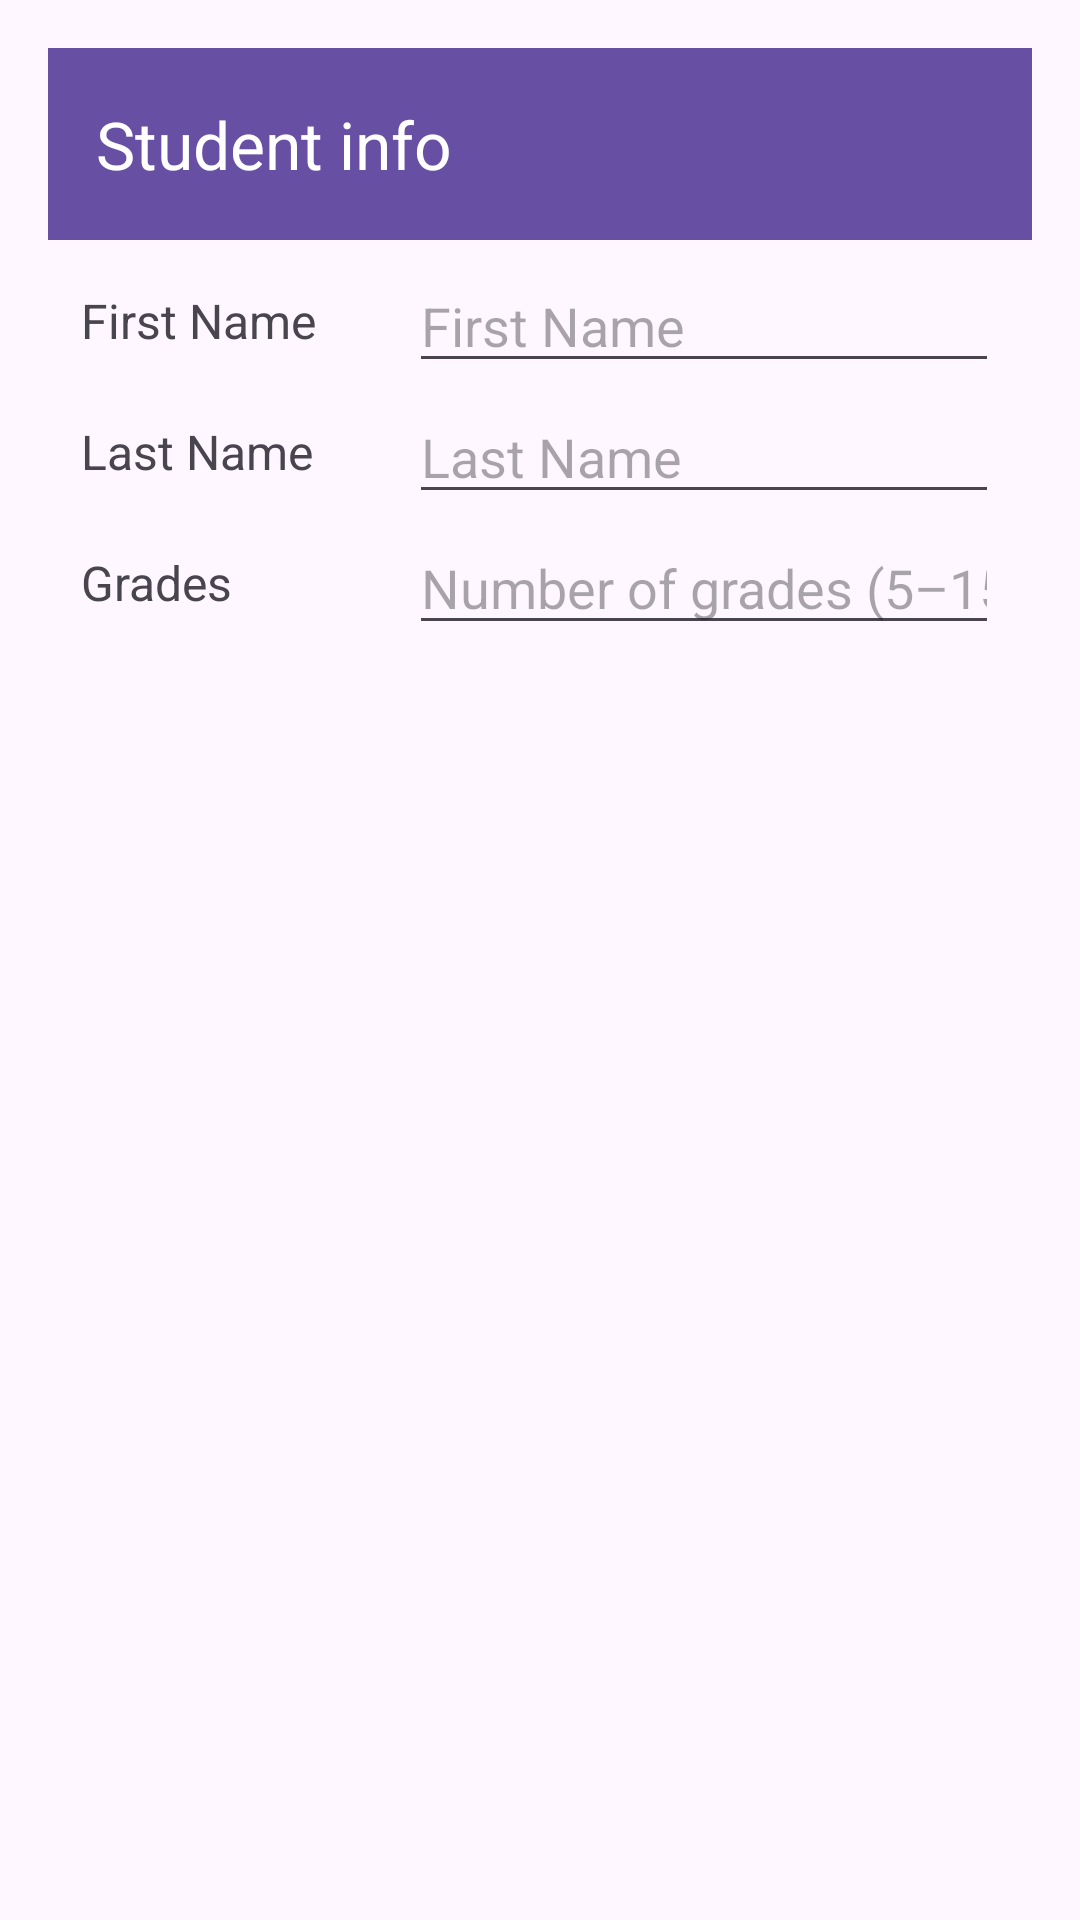

Here is an Android app screen rendered from its layout file. Give the layout XML and the strings, colors and styles it references.
<!-- AndroidManifest.xml: application theme Theme.AndroidAplikacjaPierwsza -->
<!-- res/layout/activity_main.xml -->
<?xml version="1.0" encoding="utf-8"?>
<androidx.constraintlayout.widget.ConstraintLayout
    xmlns:android="http://schemas.android.com/apk/res/android"
    xmlns:app="http://schemas.android.com/apk/res-auto"
    xmlns:tools="http://schemas.android.com/tools"
    android:id="@+id/mainLayout"
    android:layout_width="match_parent"
    android:layout_height="match_parent"
    tools:context=".MainActivity"
    android:padding="16dp">

    
    <com.google.android.material.appbar.MaterialToolbar
        android:id="@+id/topAppBar"
        android:layout_width="0dp"
        android:layout_height="?attr/actionBarSize"
        android:background="?attr/colorPrimary"
        app:title="Student info"
        app:titleTextColor="@android:color/white"
        app:layout_constraintTop_toTopOf="parent"
        app:layout_constraintStart_toStartOf="parent"
        app:layout_constraintEnd_toEndOf="parent" />

    
    <TextView
        android:id="@+id/labelFirstName"
        android:layout_width="0dp"
        android:layout_height="wrap_content"
        android:text="@string/first_name"
        android:textSize="16sp"
        android:gravity="center_vertical"
        app:layout_constraintTop_toBottomOf="@id/topAppBar"
        app:layout_constraintStart_toStartOf="parent"
        app:layout_constraintEnd_toStartOf="@id/editTextFirstName"
        app:layout_constraintWidth_percent="0.3"
        android:layout_marginTop="16dp" />

    <EditText
        android:id="@+id/editTextFirstName"
        android:layout_width="0dp"
        android:layout_height="wrap_content"
        android:hint="@string/first_name"
        android:inputType="textPersonName"
        app:layout_constraintTop_toTopOf="@id/labelFirstName"
        app:layout_constraintBottom_toBottomOf="@id/labelFirstName"
        app:layout_constraintStart_toEndOf="@id/labelFirstName"
        app:layout_constraintEnd_toEndOf="parent"
        app:layout_constraintWidth_percent="0.6" />

    
    <TextView
        android:id="@+id/labelLastName"
        android:layout_width="0dp"
        android:layout_height="wrap_content"
        android:text="@string/last_name"
        android:textSize="16sp"
        android:gravity="center_vertical"
        app:layout_constraintTop_toBottomOf="@id/editTextFirstName"
        app:layout_constraintStart_toStartOf="parent"
        app:layout_constraintEnd_toStartOf="@id/editTextLastName"
        app:layout_constraintWidth_percent="0.3"
        android:layout_marginTop="12dp" />

    <EditText
        android:id="@+id/editTextLastName"
        android:layout_width="0dp"
        android:layout_height="wrap_content"
        android:hint="@string/last_name"
        android:inputType="textPersonName"
        app:layout_constraintTop_toTopOf="@id/labelLastName"
        app:layout_constraintBottom_toBottomOf="@id/labelLastName"
        app:layout_constraintStart_toEndOf="@id/labelLastName"
        app:layout_constraintEnd_toEndOf="parent"
        app:layout_constraintWidth_percent="0.6" />

    
    <TextView
        android:id="@+id/labelGrades"
        android:layout_width="0dp"
        android:layout_height="wrap_content"
        android:text="@string/grades"
        android:textSize="16sp"
        android:gravity="center_vertical"
        app:layout_constraintTop_toBottomOf="@id/editTextLastName"
        app:layout_constraintStart_toStartOf="parent"
        app:layout_constraintEnd_toStartOf="@id/editTextGradesCount"
        app:layout_constraintWidth_percent="0.3"
        android:layout_marginTop="12dp" />

    <EditText
        android:id="@+id/editTextGradesCount"
        android:layout_width="0dp"
        android:layout_height="wrap_content"
        android:hint="@string/grades_hint"
        android:inputType="number"
        app:layout_constraintTop_toTopOf="@id/labelGrades"
        app:layout_constraintBottom_toBottomOf="@id/labelGrades"
        app:layout_constraintStart_toEndOf="@id/labelGrades"
        app:layout_constraintEnd_toEndOf="parent"
        app:layout_constraintWidth_percent="0.6" />

    
    <Button
        android:id="@+id/buttonSubmit"
        android:layout_width="0dp"
        android:layout_height="wrap_content"
        android:text="@string/grades_button"
        android:visibility="gone"
        app:layout_constraintTop_toBottomOf="@id/editTextGradesCount"
        app:layout_constraintStart_toStartOf="parent"
        app:layout_constraintEnd_toEndOf="parent"
        android:layout_marginTop="20dp" />

    
    <TextView
        android:id="@+id/averageTextView"
        android:layout_width="wrap_content"
        android:layout_height="wrap_content"
        android:text="Average:"
        android:textSize="18sp"
        android:visibility="gone"
        app:layout_constraintTop_toBottomOf="@id/buttonSubmit"
        app:layout_constraintStart_toStartOf="parent"
        android:layout_marginTop="16dp" />

    
    <Button
        android:id="@+id/resultButton"
        android:layout_width="wrap_content"
        android:layout_height="wrap_content"
        android:text="@string/super_button"
        android:visibility="gone"
        app:layout_constraintTop_toBottomOf="@id/averageTextView"
        app:layout_constraintStart_toStartOf="parent"
        android:layout_marginTop="8dp" />

</androidx.constraintlayout.widget.ConstraintLayout>
<!-- resources referenced by this layout -->
<resources>
  <string name="first_name">First Name</string>
  <string name="grades">Grades</string>
  <string name="grades_button">Submit</string>
  <string name="grades_hint">Number of grades (5–15)</string>
  <string name="last_name">Last Name</string>
  <string name="super_button">Great!</string>
  <style name="Theme.AndroidAplikacjaPierwsza" parent="Base.Theme.AndroidAplikacjaPierwsza" />
  <style name="Base.Theme.AndroidAplikacjaPierwsza" parent="Theme.Material3.DayNight.NoActionBar">
          
          
      </style>
</resources>
